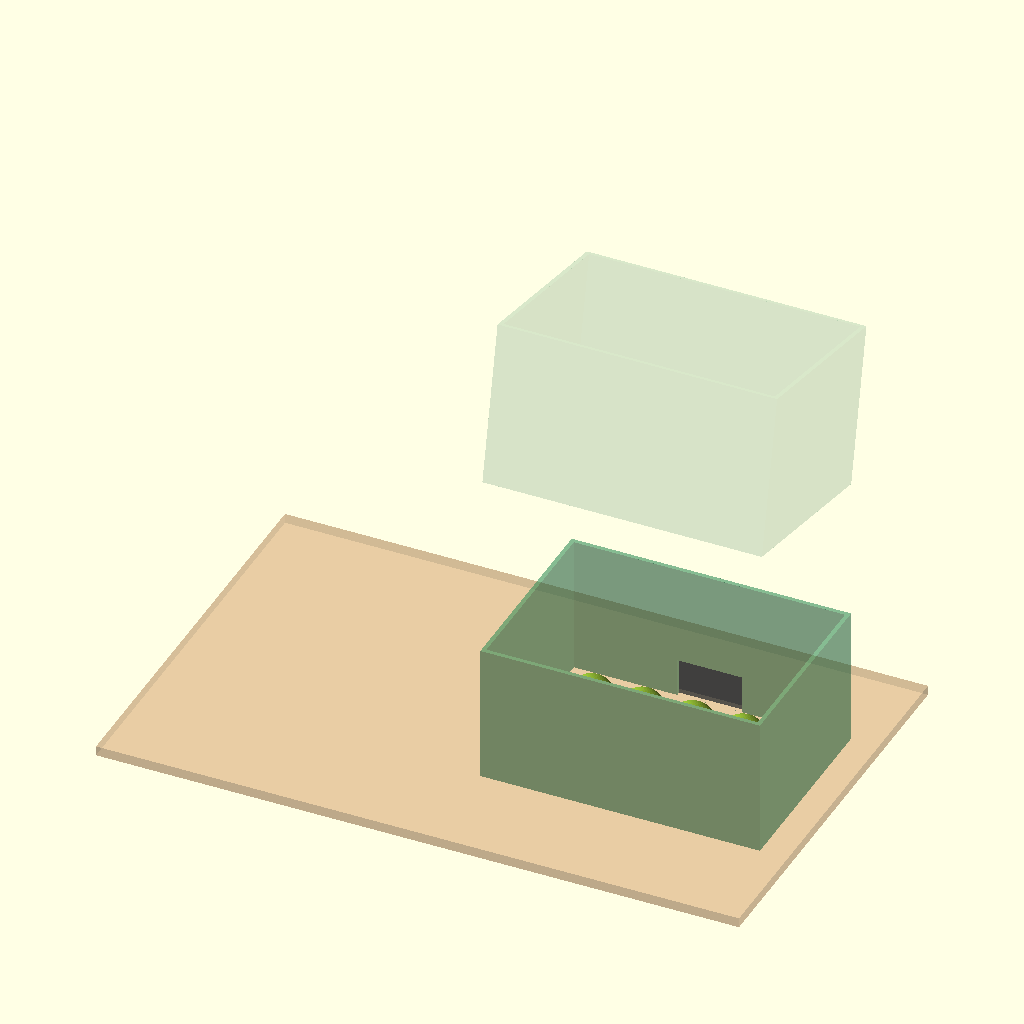
Cell 1: the model at its default parameters.
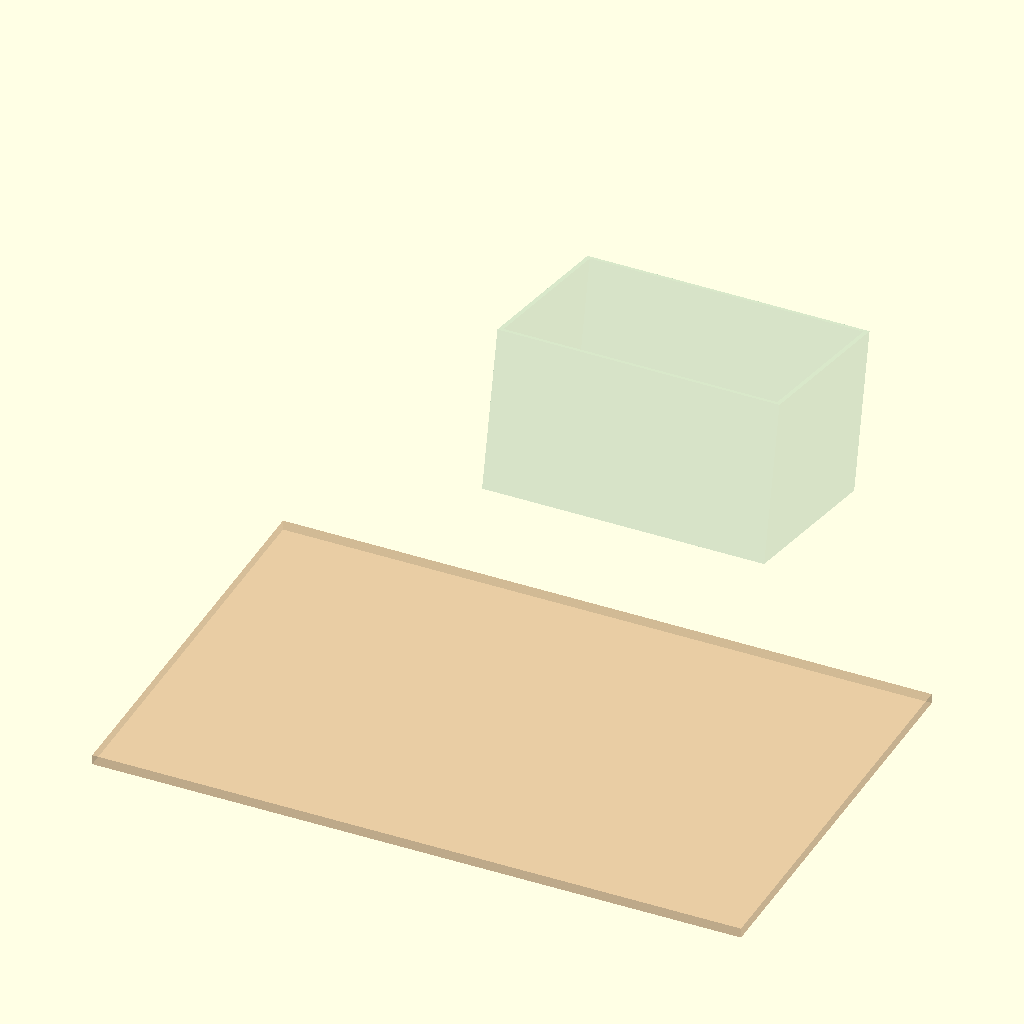
Cell 2: the same model with show_collect_pose = false.
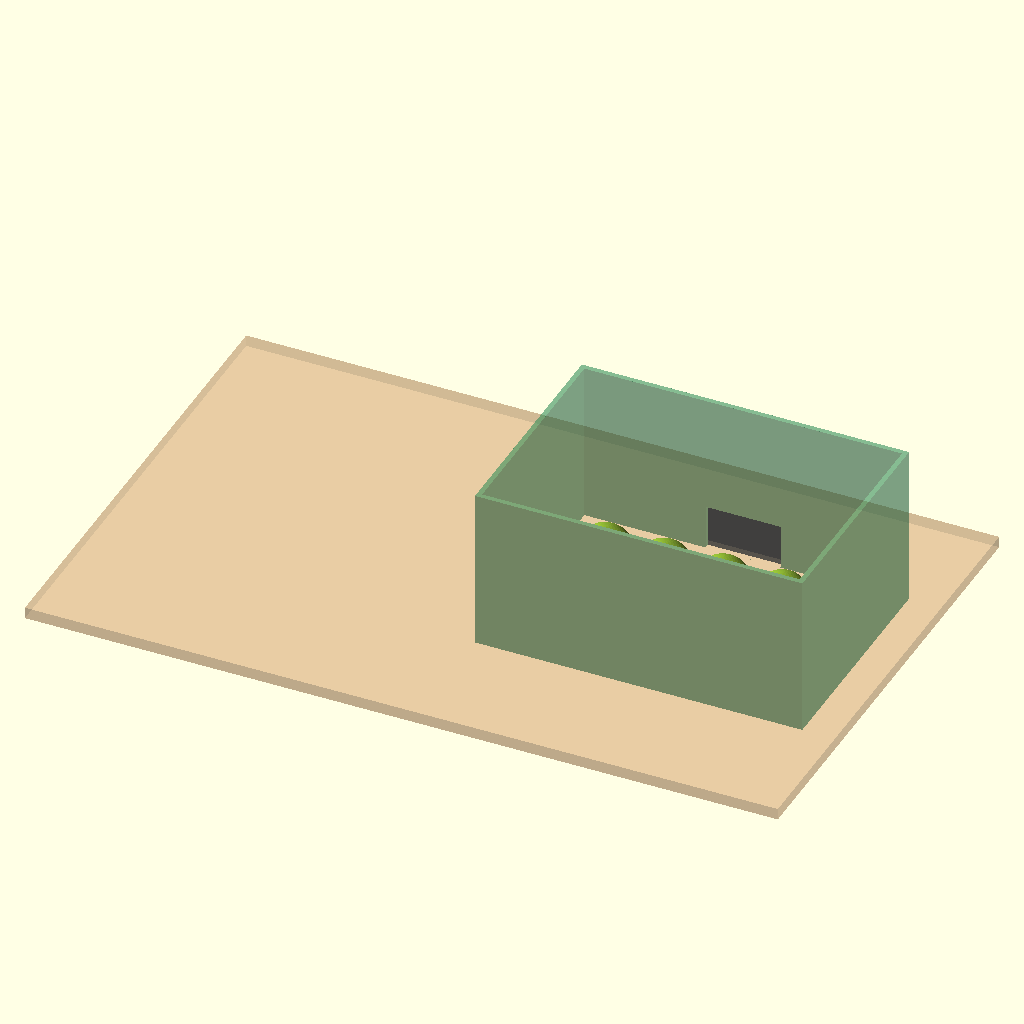
Cell 3: the same model with show_launch_pose = false.
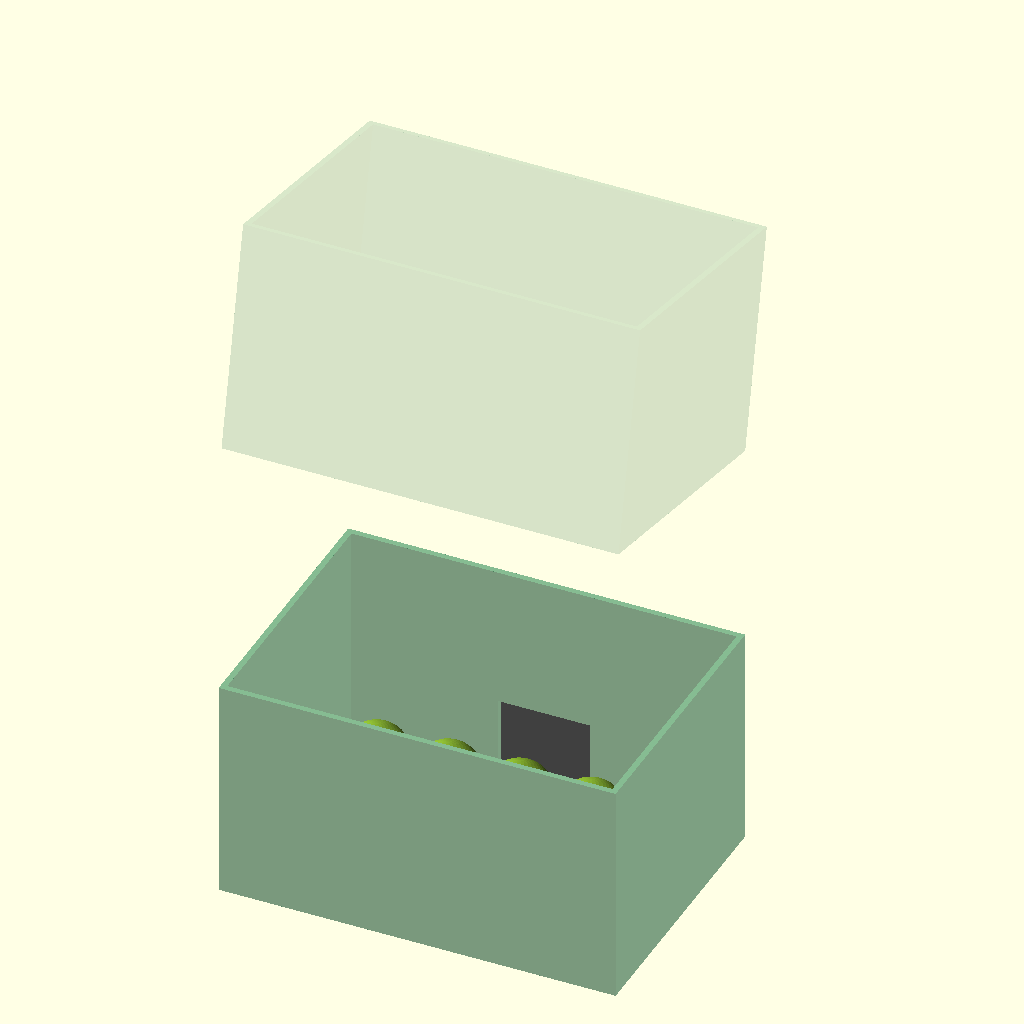
Cell 4 — show_chassis set to false, the other parameters unchanged.
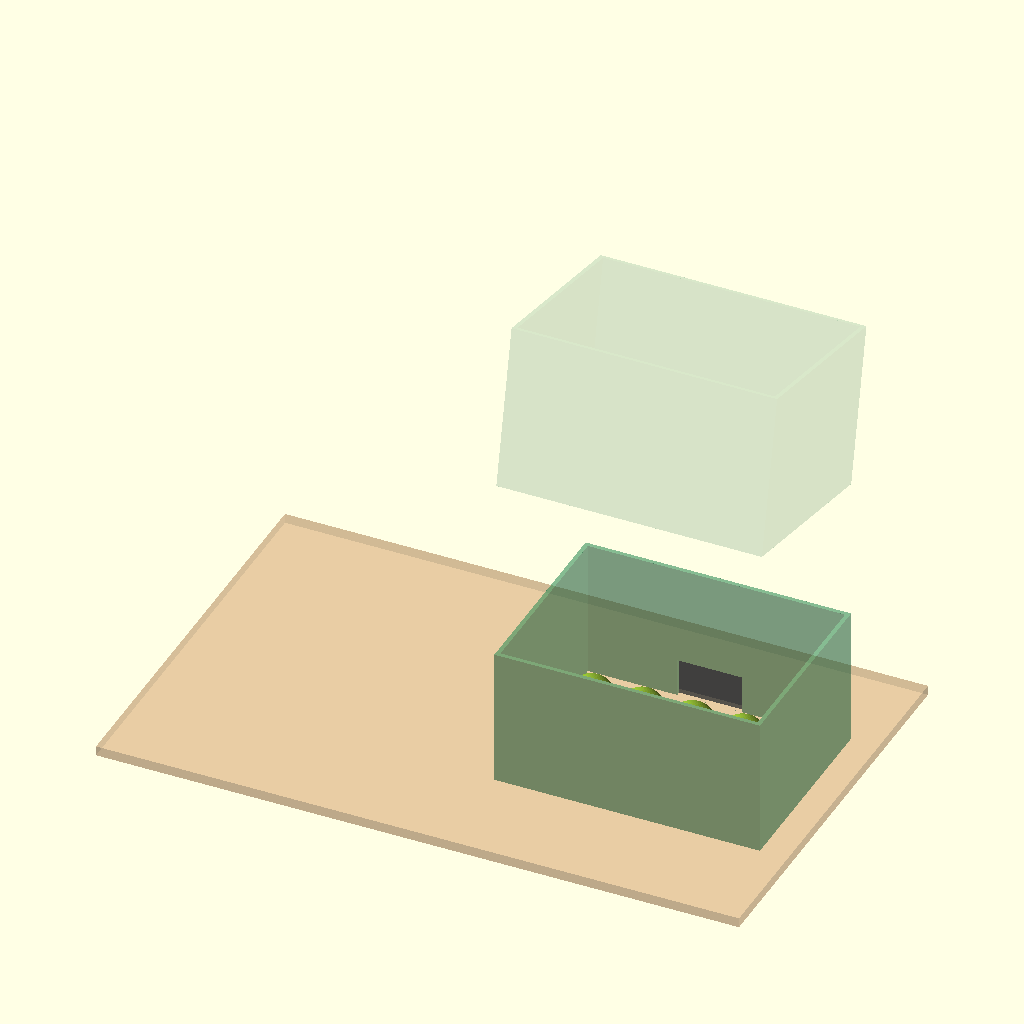
Cell 5: the same model with bin_rear_x = 40.
The same orthographic view direction (rotation 55°, 0°, 25°; colour scheme Cornfield) for every cell, with the view re-fitted per cell, so scale and position can differ between cells.
OpenSCAD source file cad/flywheel-launcher-v0/basket-lift-study.scad:
// Manual basket lift/tilt v0 — packaging envelopes, not mechanism geometry.
// Robot frame: +X forward, +Z up. Dimensions follow basket-bin-v2.1.

$fn = 64;

show_collect_pose = true;
show_launch_pose = true;
show_chassis = true;
show_ball_load = true;

// Existing validated basket envelope.
bin_rear_x = 20;
bin_front_x = 420;
bin_half_width = 140;
floor_top_z = 25;
wall_top_z = 250;
ball_d = 66;
entry_half_width = 90;

// Baseline side port. Change feed_side to -1 after checking the real cable,
// drive-pod and service layout. The port is basket-integral and fail-closed.
feed_side = 1;
side_port_center_x = 220;
side_port_width_x = 92;
side_port_height_z = 82;

// Exploration inputs. Negative X rotation lowers the +Y side selected above,
// encouraging gravity flow toward the low side port.
launch_lift_z = 430;
launch_side_tilt_deg = -12 * feed_side;
launch_pivot = [side_port_center_x,
                feed_side * bin_half_width,
                floor_top_z];

module chassis_reference() {
    color("burlywood", 0.45)
        translate([0, 0, 45]) cube([920, 580, 14], center=true);
}

module basket_envelope(alpha=0.42) {
    color("seagreen", alpha)
        translate([(bin_rear_x + bin_front_x) / 2,
                   0,
                   (floor_top_z + wall_top_z) / 2])
            difference() {
                cube([bin_front_x - bin_rear_x,
                      2 * bin_half_width,
                      wall_top_z - floor_top_z], center=true);
                translate([0, 0, 6])
                    cube([bin_front_x - bin_rear_x - 12,
                          2 * bin_half_width - 12,
                          wall_top_z - floor_top_z], center=true);
                // Low side port. A real version has a spring-closed integral
                // door; this subtraction only exposes its envelope.
                translate([side_port_center_x
                               - (bin_rear_x + bin_front_x) / 2,
                           feed_side * bin_half_width,
                           -(wall_top_z - floor_top_z) / 2
                               + side_port_height_z / 2])
                    cube([side_port_width_x, 14,
                          side_port_height_z], center=true);
            }
}

module representative_ball_load() {
    // Sparse references only; not a packing/collision simulation.
    for (xx = [80:72:368], yy = [-72, 0, 72])
        color("yellowgreen", 0.75)
            translate([xx, yy, floor_top_z + ball_d / 2]) sphere(d=ball_d);
}

module collect_basket() {
    basket_envelope(0.58);
    // Fixed lift-frame shutter masks the port throughout collection. The real
    // basket still needs its own fail-closed gate for safe removal.
    color("dimgray", 0.85)
        translate([side_port_center_x,
                   feed_side * (bin_half_width + 4),
                   floor_top_z + side_port_height_z / 2])
            cube([side_port_width_x + 16, 8,
                  side_port_height_z + 16], center=true);
    if (show_ball_load) representative_ball_load();
}

module launch_basket() {
    translate([0, 0, launch_lift_z])
        translate(launch_pivot)
            rotate([launch_side_tilt_deg, 0, 0])
                translate(-launch_pivot) {
                    basket_envelope(0.18);
                    if (show_ball_load) representative_ball_load();
                }
}

module side_gravity_dock_keepout() {
    // Stationary chute/singulator dock. A fixed cam opens the basket-integral
    // gate only after the raised basket is locked and fully seated here.
    color("mediumseagreen", 0.30)
        translate([side_port_center_x,
                   feed_side * (bin_half_width + 65),
                   floor_top_z + launch_lift_z + side_port_height_z / 2])
            cube([side_port_width_x, 130,
                  side_port_height_z], center=true);
}

if (show_chassis) chassis_reference();
if (show_collect_pose) collect_basket();
if (show_launch_pose) {
    launch_basket();
    side_gravity_dock_keepout();
}
Customizer parameters (derived from the source; name, type, default, range or options):
show_collect_pose: bool, default true
show_launch_pose: bool, default true
show_chassis: bool, default true
show_ball_load: bool, default true
bin_rear_x: number, default 20
bin_front_x: number, default 420
bin_half_width: number, default 140
floor_top_z: number, default 25
wall_top_z: number, default 250
ball_d: number, default 66
entry_half_width: number, default 90
feed_side: number, default 1
side_port_center_x: number, default 220
side_port_width_x: number, default 92
side_port_height_z: number, default 82
launch_lift_z: number, default 430
